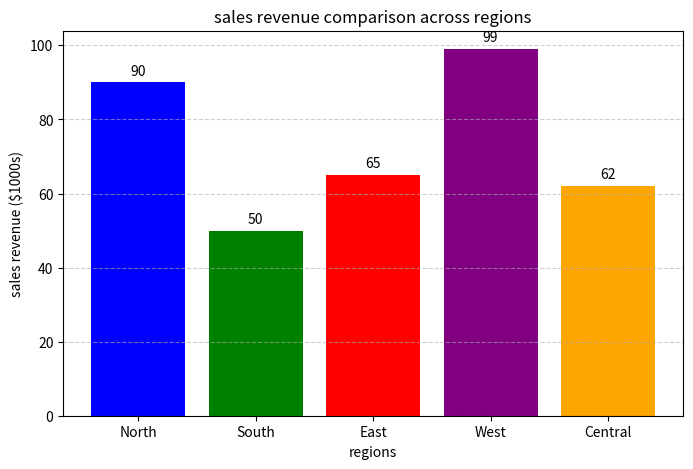

The matplotlib source for this figure:
# Matplotlib#2: Create a bar chart comparing sales revenue across different regions.

import matplotlib.pyplot as plt

regions = ["North", "South", "East", "West", "Central"]
sales_revenue = [90, 50, 65, 99, 62]  

plt.figure(figsize=(8, 5))  
plt.bar(regions, sales_revenue, color=['blue', 'green', 'red', 'purple', 'orange'])

plt.xlabel("regions")
plt.ylabel("sales revenue ($1000s)")
plt.title("sales revenue comparison across regions")

for i, value in enumerate(sales_revenue):
    plt.text(i, value + 2, str(value), ha='center', fontsize=10)

plt.grid(axis='y', linestyle="--", alpha=0.6)

plt.show()
